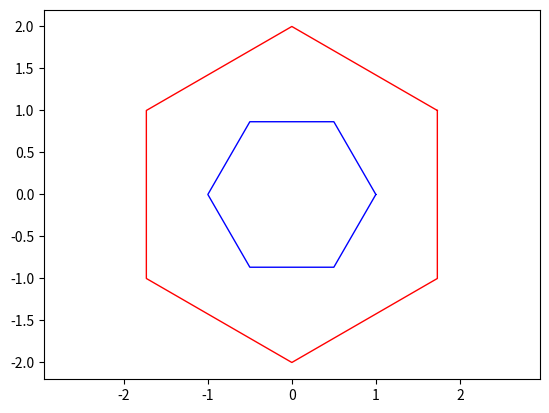

Reproduce this figure in Python.
import numpy as np
import matplotlib.pyplot as plt

def hexagon(ax, side, xy=(0, 0), rotate=0, linewidth=1, color='b'):
    p0_x = np.cos(rotate) * side
    p0_y = np.sin(rotate) * side
    p1_x = side * np.cos((np.pi / 3) + rotate)
    p1_y = np.sin((np.pi / 3) + rotate) * side
    p2_x = -side * np.cos((np.pi / 3) - rotate)
    p2_y = np.sin((np.pi / 3) - rotate) * side

    x = np.array([p0_x, p1_x, p2_x, -p0_x, -p1_x, -p2_x, p0_x]) + xy[0]
    y = np.array([p0_y, p1_y, p2_y, -p0_y, -p1_y, -p2_y, p0_y]) + xy[1]

    ax.plot(x, y, linewidth=linewidth, color=color)


fig, ax = plt.subplots()

hexagon(ax, 1)
hexagon(ax, 2, rotate=(np.pi / 6), color='r')

ax.axis('equal')
plt.show()
